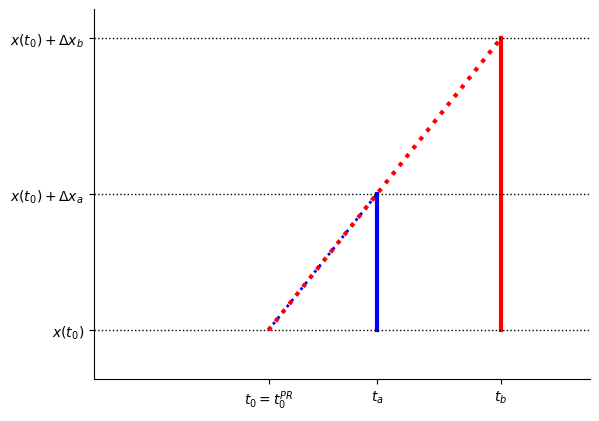

This chart was generated by the following Python code: (Note: this script raises an exception after producing the figure.)
#!/usr/bin/env python3
# -*- coding: utf-8 -*-
"""
Created on Fri Apr 13 10:54:25 2018

[redacted]
"""
import matplotlib.pyplot as plt
import numpy as np
import pandas as pd
from datetime import datetime

t0=0
ta=1.3
tb=2
x0=0
Dxa=1.4
Dxb=3
tPR=(Dxa*tb-Dxb*ta)/(Dxa-Dxb)

#Payouts
plt.plot([ta, ta], [x0, x0+Dxa], 'b-', lw=3)
plt.plot([tb, tb], [x0, x0+Dxb], 'r-', lw=3)

#wealth levels
plt.plot([-.3, 2.5], [x0, x0], 'k:', lw=1)
plt.plot([-.3, 2.5], [x0+Dxa, x0+Dxa], 'k:', lw=1)
plt.plot([-.3, 2.5], [x0+Dxb, x0+Dxb], 'k:', lw=1)

#initial slopes
#plt.plot([t0,ta], [x0, x0+Dxa], 'b:', lw=2)
#plt.plot([t0,tb], [x0, x0+Dxb], 'r:', lw=2)

#indifference slopes
plt.plot([tPR,ta], [x0, x0+Dxa], 'b:', lw=2)
plt.plot([tPR,tb], [x0, x0+Dxb], 'r:', lw=3)

#reversed slopes
#plt.plot([(tPR+ta)/2,ta], [x0, x0+Dxa], 'b:', lw=2)
#plt.plot([(tPR+ta)/2,tb], [x0, x0+Dxb], 'r:', lw=2)
#plt.plot([0, 2], [0, 3], 'r:', lw=4)
#plt.plot([0, 1], [0, 1], 'b:', lw=3)
plt.rc('xtick',labelsize=16)
plt.rc('ytick',labelsize=16)
plt.gca().spines['right'].set_color('none')
plt.gca().spines['top'].set_color('none')
#plt.xlabel('$t$',fontsize=16)
#plt.ylabel('Payment',fontsize=16)
plt.xticks([tPR,ta,tb], ['$t_0=t_0^{PR}$','$t_a$','$t_b$'], rotation=0)
plt.yticks([x0,x0+Dxa,x0+Dxb], ['$x(t_0)$','$x(t_0)+\Delta x_a$','$x(t_0)+\Delta x_b$'], rotation=0)
plt.xlim(-.3,2.5)
plt.ylim(-.5,3.3)
plt.savefig("./../reversal_2.pdf", bbox_inches='tight')
plt.show()
